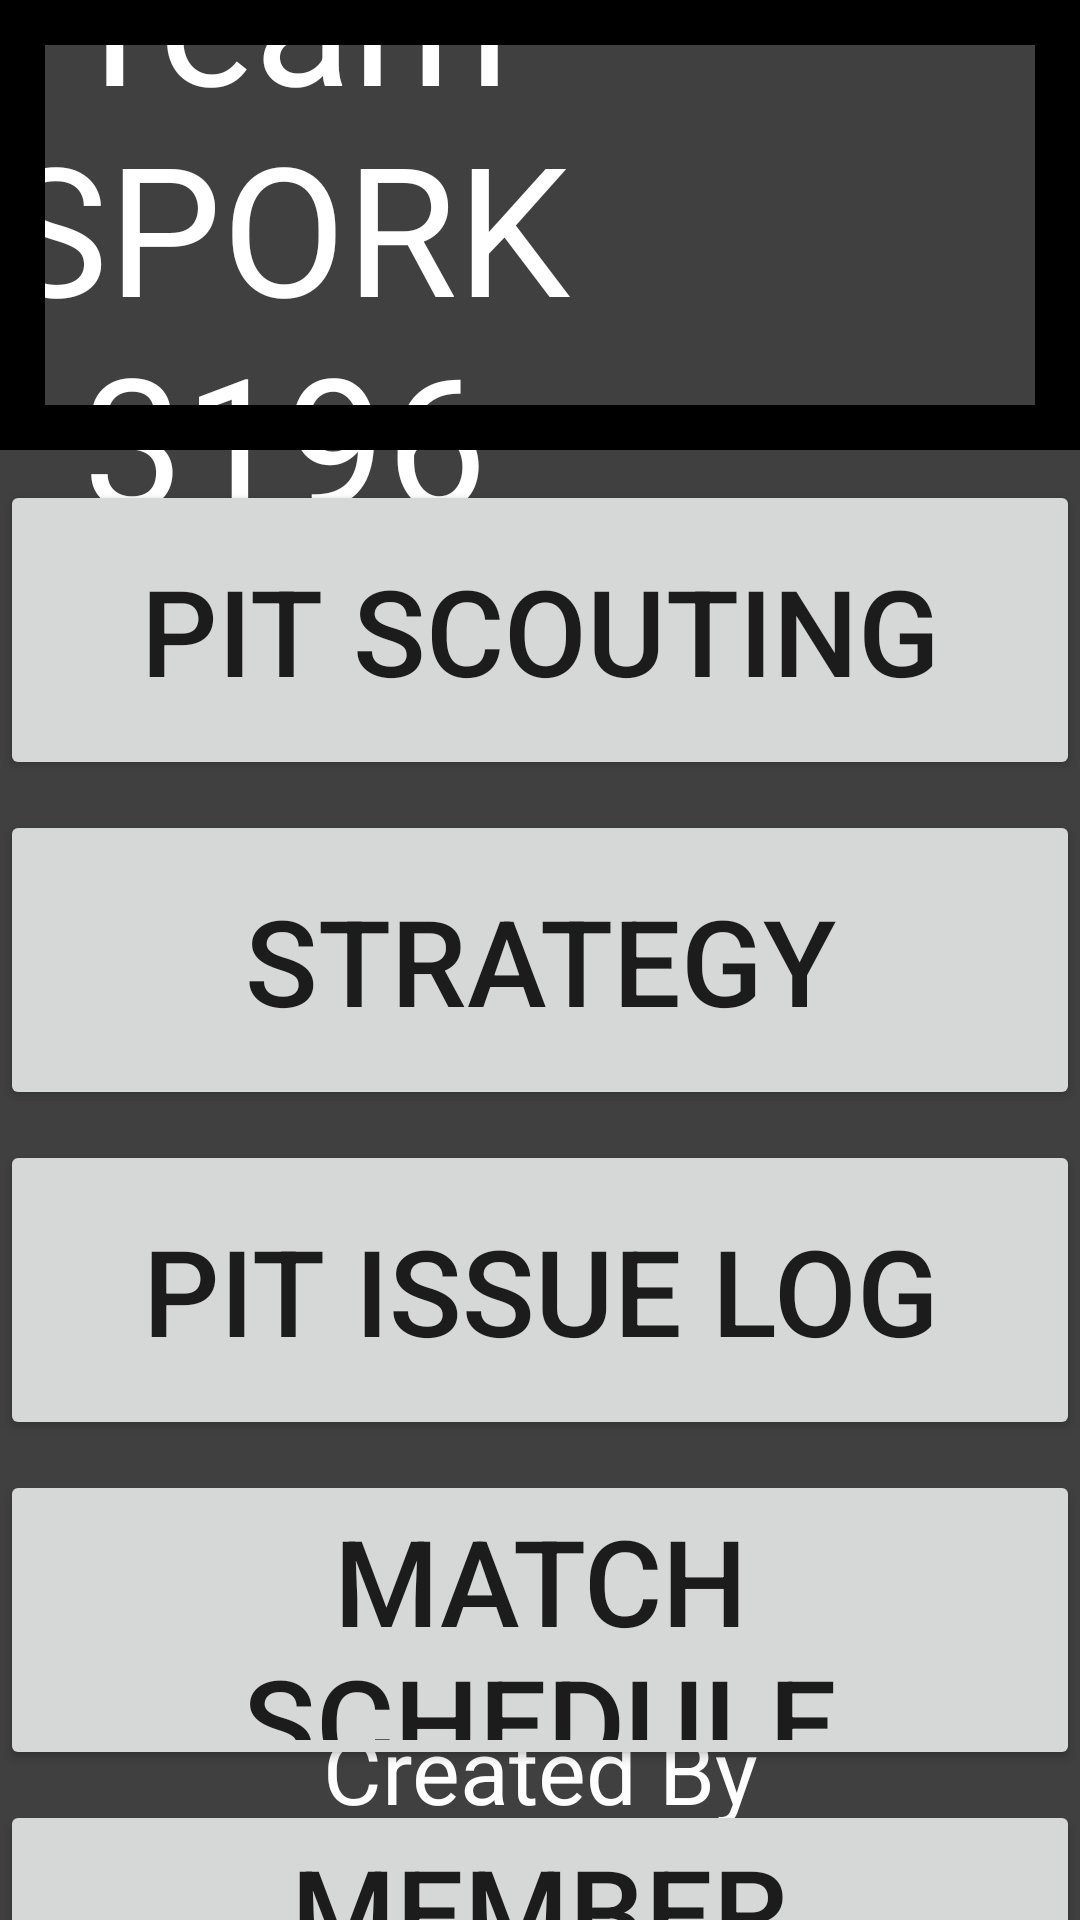

Write the Android layout XML for this screen, with the resource values it uses.
<!-- AndroidManifest.xml: application theme Theme.TeamSPORKPitScouting -->
<!-- res/layout/opening_page.xml -->
<?xml version="1.0" encoding="utf-8"?>
<androidx.constraintlayout.widget.ConstraintLayout xmlns:android="http://schemas.android.com/apk/res/android"
    xmlns:tools="http://schemas.android.com/tools"
    android:layout_width="match_parent"
    android:layout_height="match_parent"
    xmlns:app="http://schemas.android.com/apk/res-auto"
    android:background="#404040"
    tools:context=".opening_page">

    <View
        android:id="@+id/title_background"
        android:layout_width="match_parent"
        android:layout_height="0dp"
        android:background="@color/red_background"
        app:layout_constraintEnd_toEndOf="parent"
        app:layout_constraintHorizontal_bias="0.0"
        app:layout_constraintStart_toStartOf="parent"
        app:layout_constraintTop_toTopOf="parent"
        app:layout_constraintBottom_toBottomOf="@id/horizontal_space_bottom"/>

    <TextView
        android:id="@+id/team_spork_title"
        android:layout_width="0dp"
        android:layout_height="wrap_content"
        android:textSize="60dp"
        android:textColor="@color/white"
        android:text="Team SPORK 3196"
        android:gravity="center"
        app:layout_constraintTop_toBottomOf="@id/horizontal_space_top"
        app:layout_constraintEnd_toStartOf="@id/imageView"
        app:layout_constraintStart_toStartOf="parent"
        app:layout_constraintBottom_toTopOf="@id/horizontal_space_bottom"
        tools:ignore="MissingConstraints" />

    <View
        android:id="@+id/horizontal_space_bottom"
        android:layout_width="match_parent"
        android:layout_height="15dp"
        android:layout_marginTop="5dp"
        android:background="#000000"
        app:layout_constraintEnd_toEndOf="parent"
        app:layout_constraintHorizontal_bias="0.0"
        app:layout_constraintStart_toStartOf="parent"
        app:layout_constraintTop_toBottomOf="@id/imageView" />

    <View
        android:id="@+id/horizontal_space_top"
        android:layout_width="match_parent"
        android:layout_height="15dp"
        android:background="#000000"
        app:layout_constraintEnd_toEndOf="parent"
        app:layout_constraintStart_toStartOf="parent"
        app:layout_constraintTop_toTopf="parent"
        tools:ignore="MissingConstraints" />

    <View
        android:id="@+id/vertical_space_left"
        android:layout_width="15dp"
        android:layout_height="0dp"
        android:background="#000000"
        app:layout_constraintStart_toStartOf="parent"
        app:layout_constraintTop_toTopOf="parent"
        app:layout_constraintBottom_toBottomOf="@id/horizontal_space_bottom"/>

    <View
        android:id="@+id/vertical_space_right"
        android:layout_width="15dp"
        android:layout_height="0dp"
        android:background="#000000"
        app:layout_constraintEnd_toEndOf="parent"
        app:layout_constraintTop_toTopOf="parent"
        app:layout_constraintBottom_toBottomOf="@id/horizontal_space_bottom"/>

    <Button
        android:id="@+id/pit_scouting_btn"
        android:layout_width="match_parent"
        android:layout_height="100dp"
        android:layout_marginTop="10dp"
        android:text="Pit Scouting"
        android:textSize="40dp"
        app:layout_constraintTop_toBottomOf="@id/horizontal_space_bottom" />

    <Button
        android:id="@+id/strategy_btn"
        android:layout_width="match_parent"
        android:layout_height="100dp"
        android:layout_marginTop="10dp"
        android:text="Strategy"
        android:textSize="40dp"
        app:layout_constraintTop_toBottomOf="@id/pit_scouting_btn" />

    <Button
        android:id="@+id/pit_issue_log_btn"
        android:layout_width="match_parent"
        android:layout_height="100dp"
        android:layout_marginTop="10dp"
        android:text="Pit Issue Log"
        android:textSize="40dp"
        app:layout_constraintTop_toBottomOf="@id/strategy_btn" />

    <Button
        android:id="@+id/match_schedule_btn"
        android:layout_width="match_parent"
        android:layout_height="100dp"
        android:layout_marginTop="10dp"
        android:text="Match Schedule"
        android:textSize="40dp"
        app:layout_constraintTop_toBottomOf="@id/pit_issue_log_btn" />

    <Button
        android:id="@+id/member_rotation_btn"
        android:layout_width="match_parent"
        android:layout_height="100dp"
        android:layout_marginTop="10dp"
        android:text="Member Rotation Schedule"
        android:textSize="40dp"
        app:layout_constraintTop_toBottomOf="@id/match_schedule_btn" />

    <TextView
        android:id="@+id/info_text"
        android:layout_width="match_parent"
        android:layout_height="wrap_content"
        android:layout_marginBottom="30dp"
        android:textSize="30dp"
        android:textColor="@color/white"
        android:text="Created By"
        android:gravity="center"
        app:layout_constraintBottom_toBottomOf="parent"
        tools:ignore="MissingConstraints" />

    <ImageView
        android:id="@+id/imageView"
        android:layout_width="150dp"
        android:layout_height="110dp"
        android:layout_margin="5dp"
        app:srcCompat="@drawable/logo_only_gears"
        app:layout_constraintTop_toBottomOf="@id/horizontal_space_top"
        app:layout_constraintEnd_toStartOf="@id/vertical_space_right"/>

</androidx.constraintlayout.widget.ConstraintLayout>
<!-- resources referenced by this layout -->
<resources>
  <style name="Theme.TeamSPORKPitScouting" parent="Theme.MaterialComponents.DayNight.DarkActionBar">
          
          <item name="colorPrimary">@color/purple_500</item>
          <item name="colorPrimaryVariant">@color/purple_700</item>
          <item name="colorOnPrimary">@color/white</item>
          
          <item name="colorSecondary">@color/teal_200</item>
          <item name="colorSecondaryVariant">@color/teal_700</item>
          <item name="colorOnSecondary">@color/black</item>
          
          <item name="android:statusBarColor" tools:targetApi="l">?attr/colorPrimaryVariant</item>
          
      </style>
  <!-- not gathered from this repository: default colours our renderer supplied (Android Studio template values) -->
  <color name="purple_500">#FF6200EE</color>
  <color name="purple_700">#FF3700B3</color>
  <color name="teal_200">#FF03DAC5</color>
  <color name="teal_700">#FF018786</color>
  <color name="black">#FF000000</color>
  <color name="white">#FFFFFFFF</color>
</resources>
